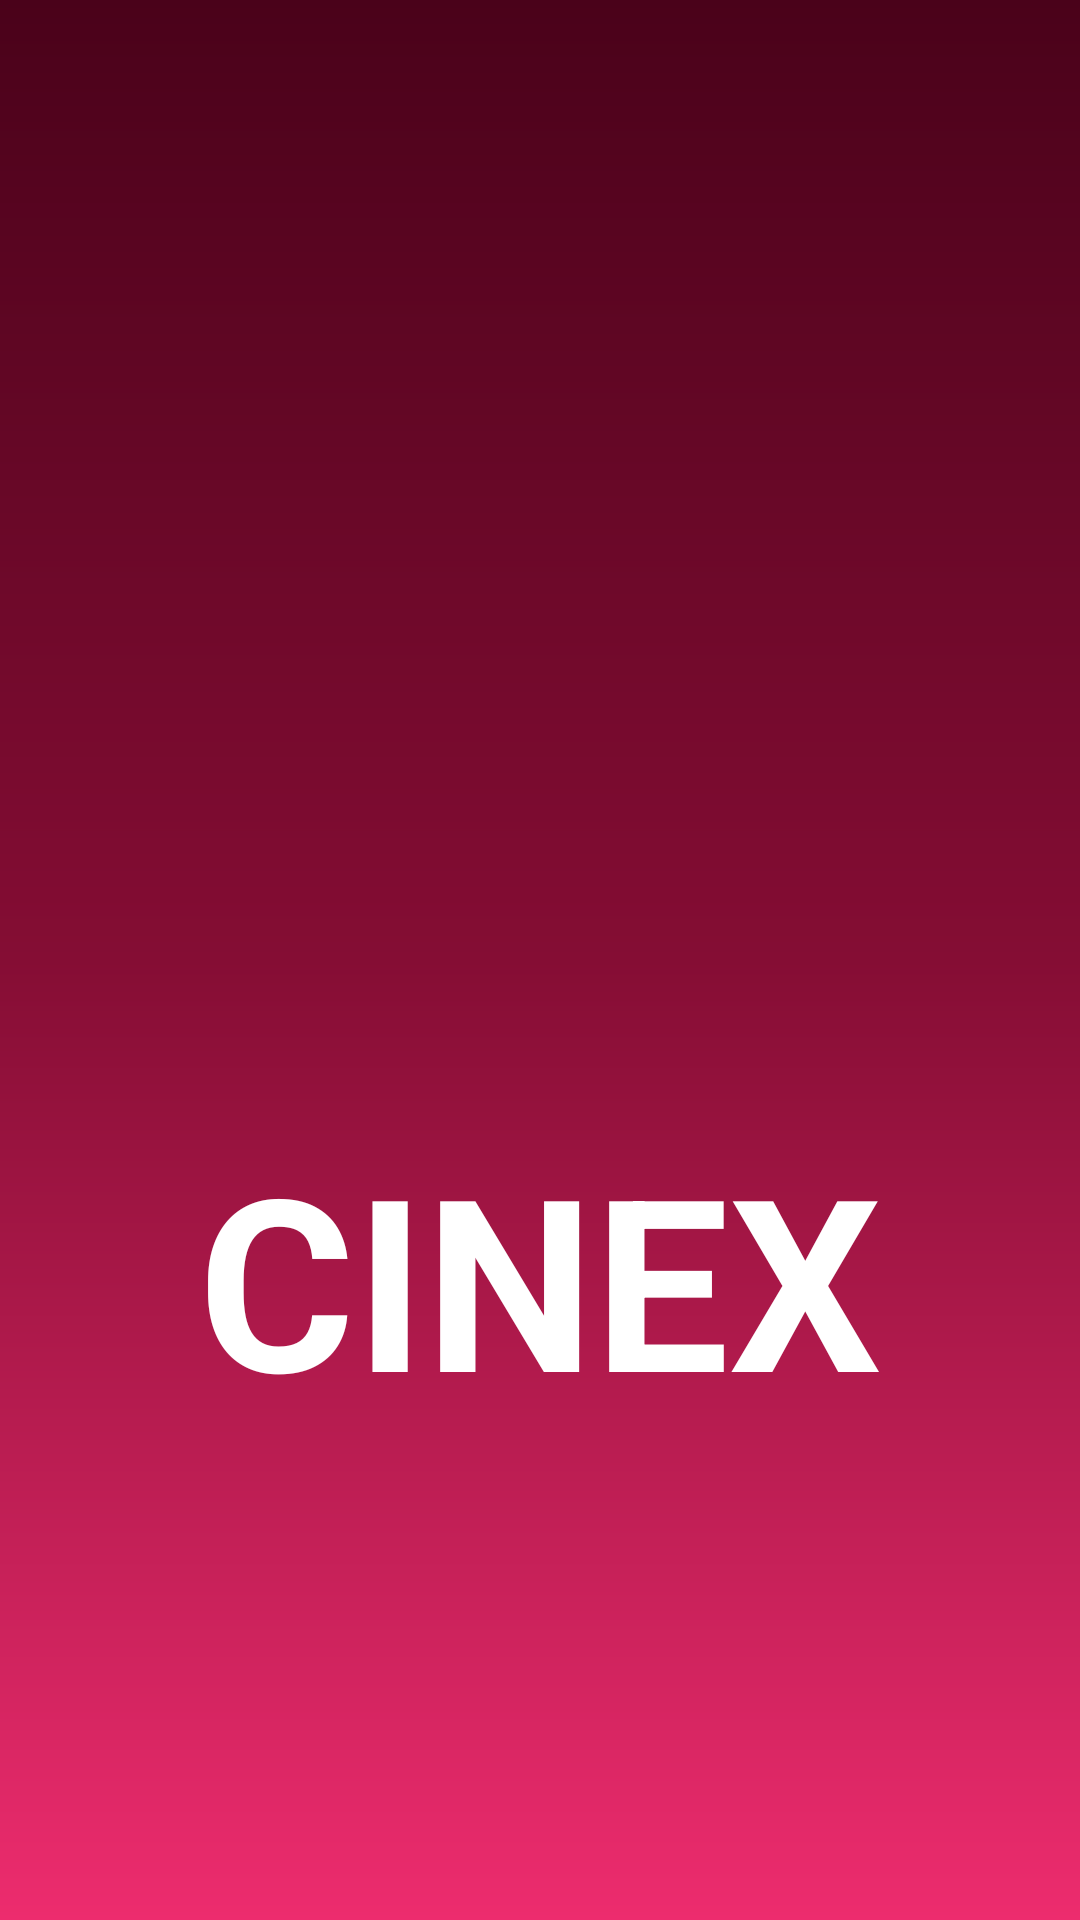

Layout XML and referenced resources for this Android screen:
<!-- AndroidManifest.xml: activity theme Theme.SplashTheme -->
<!-- res/layout/activity_splash.xml -->
<?xml version="1.0" encoding="utf-8"?>
<LinearLayout xmlns:android="http://schemas.android.com/apk/res/android"
    xmlns:app="http://schemas.android.com/apk/res-auto"
    xmlns:tools="http://schemas.android.com/tools"
    android:layout_width="match_parent"
    android:layout_height="match_parent"
    android:background="@drawable/app_aaa"
    android:gravity="center"
    android:orientation="vertical"
    tools:context=".SplashActivity">

    <ImageView
        android:id="@+id/imageLogo1"
        android:layout_width="200dp"
        android:layout_height="200dp"
        app:srcCompat="@drawable/ic_logo" />

    <TextView
        android:id="@+id/txtAppName"
        android:layout_width="wrap_content"
        android:layout_height="wrap_content"
        android:layout_marginTop="12dp"
        android:text="CINEX"
        android:textColor="#fff"
        android:textSize="80sp"
        android:textStyle="bold" />
</LinearLayout>
<!-- resources referenced by this layout -->
<resources>
  <!-- drawable app_aaa (drawable) -->
  <?xml version="1.0" encoding="utf-8"?>
  <shape xmlns:android="http://schemas.android.com/apk/res/android">
      <gradient android:startColor="#4A021A" android:centerColor="#850D34" android:endColor="#ED2C6E" android:angle="270"/>
  </shape>
  <!-- drawable ic_logo (drawable) -->
  <vector xmlns:android="http://schemas.android.com/apk/res/android"
      android:width="319.457dp"
      android:height="426.473dp"
      android:viewportWidth="319.457"
      android:viewportHeight="426.473">
    <path
        android:pathData="M202.647,109.138 L0,173.47L0,132.811l128.443,-73.2 74.2,49.522"
        android:fillColor="#e26436"
        android:fillType="evenOdd"/>
    <path
        android:pathData="M234.279,246.702 L0,313.579l9.516,-49.286L234.279,132.511L234.279,246.702"
        android:fillColor="#4d1a55"
        android:fillType="evenOdd"/>
    <path
        android:pathData="M0,388.893 L234.279,132.511l60.986,42c32.666,25.122 32.226,53.231 -1.162,78.142L46.808,422.51c-25.588,11.029 -46.8,-1.206 -46.8,-33.617"
        android:fillColor="#7e337f"
        android:fillType="evenOdd"/>
    <path
        android:pathData="M145.913,229.214l88.367,-96.7 60.986,42c32.666,25.122 32.226,53.231 -1.162,78.142L177.028,333.072A452.049,452.049 0,0 0,145.913 229.214"
        android:fillColor="#9d3c86"
        android:fillType="evenOdd"/>
    <path
        android:pathData="M0.166,255.452l-0.166,58.126L202.647,109.138l-74.2,-49.522L0.166,255.452"
        android:fillColor="#bf167a"
        android:fillType="evenOdd"/>
    <path
        android:pathData="M125.016,187.458l77.631,-78.321 -74.2,-49.522L84.027,127.43a440.152,440.152 0,0 1,40.989 60.028"
        android:fillColor="#d83484"
        android:fillType="evenOdd"/>
    <path
        android:pathData="M0,173.469 L77.689,23.751l-18.8,-13.014 -1.436,-0.97 -0.045,-0.032C27.35,-10.013 0,0.78 0,37.589L0,173.469"
        android:fillColor="#fdd61d"
        android:fillType="evenOdd"/>
    <path
        android:pathData="M45.47,85.841l32.219,-62.09 -18.8,-13.014 -1.436,-0.97 -0.045,-0.032C27.35,-10.013 0,0.78 0,37.589L0,48.469a421.624,421.624 0,0 1,45.47 37.376"
        android:fillColor="#fff026"
        android:fillType="evenOdd"/>
  </vector>
  <style name="Theme.SplashTheme" parent="Theme.AppCompat.DayNight.NoActionBar">
          
          <item name="colorPrimary">@color/purple_500</item>
          <item name="colorPrimaryVariant">@color/purple_700</item>
          <item name="colorOnPrimary">@color/white</item>
          
          <item name="colorSecondary">@color/teal_200</item>
          <item name="colorSecondaryVariant">@color/teal_700</item>
          <item name="colorOnSecondary">@color/black</item>
          
          <item name="android:statusBarColor" tools:targetApi="l">?attr/colorPrimaryVariant</item>
          
      </style>
  <color name="purple_500">#4A021A</color>
  <color name="purple_700">#4A021A</color>
  <color name="white">#FFFFFFFF</color>
  <color name="teal_200">#FF03DAC5</color>
  <color name="teal_700">#FF018786</color>
  <color name="black">#FF000000</color>
</resources>
